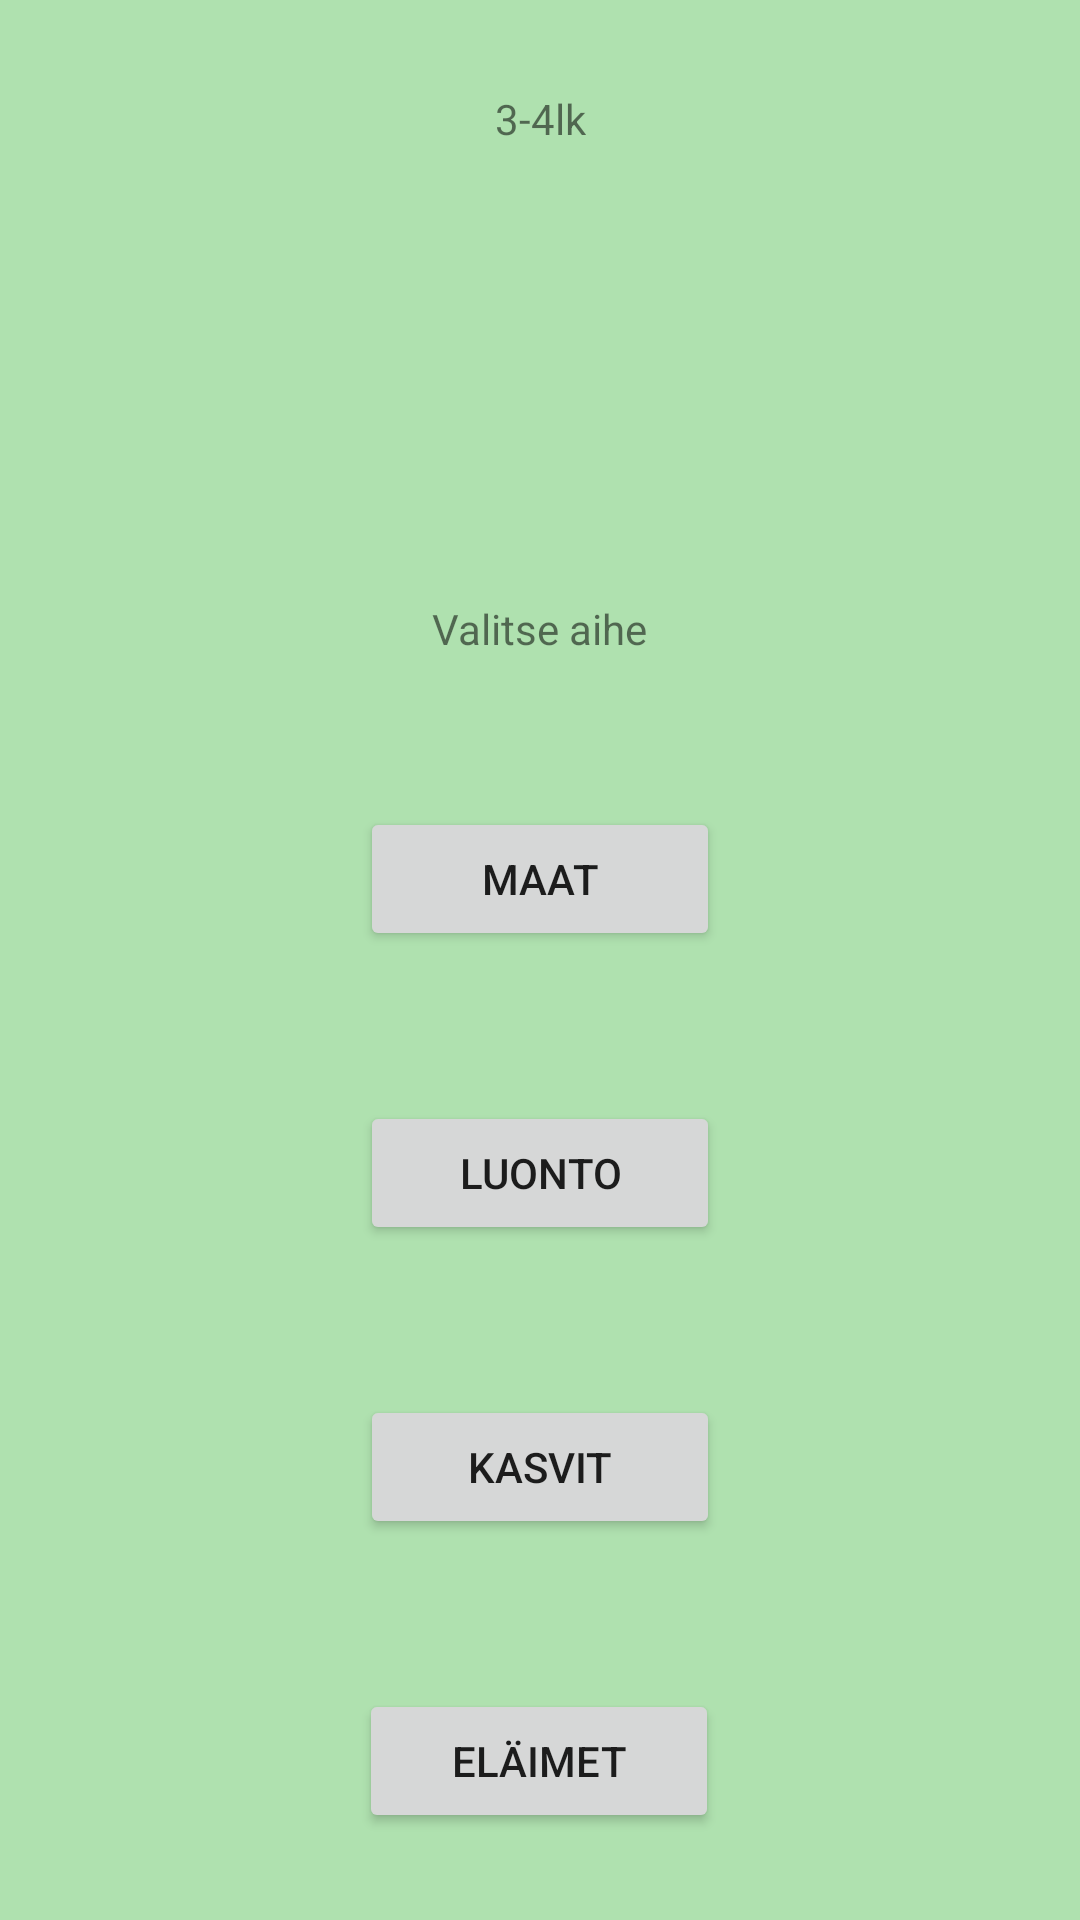

This screen was rendered from an Android layout file. Write that file and the resources it references.
<!-- AndroidManifest.xml: application theme Theme.QuizzApp -->
<!-- res/layout/second_topic_page.xml -->
<?xml version="1.0" encoding="utf-8"?>
<androidx.constraintlayout.widget.ConstraintLayout xmlns:android="http://schemas.android.com/apk/res/android"
    xmlns:app="http://schemas.android.com/apk/res-auto"
    xmlns:tools="http://schemas.android.com/tools"
    android:layout_width="match_parent"
    android:layout_height="match_parent"
    android:background="@color/green">

    <TextView
        android:id="@+id/classView3"
        android:layout_width="wrap_content"
        android:layout_height="wrap_content"
        android:layout_marginTop="30dp"
        android:text="3-4lk"
        app:layout_constraintEnd_toEndOf="parent"
        app:layout_constraintStart_toStartOf="parent"
        app:layout_constraintTop_toTopOf="parent" />


    <TextView
        android:id="@+id/themeTextView"
        android:layout_width="wrap_content"
        android:layout_height="wrap_content"
        android:layout_marginTop="200dp"
        android:text="Valitse aihe"
        app:layout_constraintEnd_toEndOf="parent"
        app:layout_constraintStart_toStartOf="parent"
        app:layout_constraintTop_toTopOf="parent" />

    <Button
        android:id="@+id/countryBu"
        android:layout_width="wrap_content"
        android:layout_height="wrap_content"
        android:layout_marginTop="50dp"
        android:width="120dp"
        android:text="Maat"
        app:layout_constraintEnd_toEndOf="parent"
        app:layout_constraintStart_toStartOf="parent"
        app:layout_constraintTop_toBottomOf="@+id/themeTextView" />

    <Button
        android:id="@+id/natureBu"
        android:layout_width="wrap_content"
        android:layout_height="wrap_content"
        android:layout_marginTop="50dp"
        android:width="120dp"
        android:text="Luonto"
        app:layout_constraintEnd_toEndOf="parent"
        app:layout_constraintStart_toStartOf="parent"
        app:layout_constraintTop_toBottomOf="@+id/countryBu" />

    <Button
        android:id="@+id/plantsBu"
        android:layout_width="wrap_content"
        android:layout_height="wrap_content"
        android:layout_marginTop="50dp"
        android:width="120dp"
        android:text="Kasvit"
        app:layout_constraintEnd_toEndOf="parent"
        app:layout_constraintStart_toStartOf="parent"
        app:layout_constraintTop_toBottomOf="@+id/natureBu" />


    <Button
        android:id="@+id/animalsBu2"
        android:layout_width="wrap_content"
        android:layout_height="wrap_content"
        android:layout_marginTop="50dp"
        android:width="120dp"
        android:text="Eläimet"
        app:layout_constraintEnd_toEndOf="parent"
        app:layout_constraintHorizontal_bias="0.498"
        app:layout_constraintStart_toStartOf="parent"
        app:layout_constraintTop_toBottomOf="@+id/plantsBu" />
</androidx.constraintlayout.widget.ConstraintLayout>
<!-- resources referenced by this layout -->
<resources>
  <color name="green">#AFE1AF</color>
  <style name="Theme.QuizzApp" parent="Theme.MaterialComponents.DayNight.NoActionBar">
          
          <item name="colorPrimary">@color/darkgreen</item>
          <item name="colorPrimaryVariant">@color/black</item>
          <item name="colorOnPrimary">@color/white</item>
          
          <item name="colorSecondary">@color/teal_200</item>
          <item name="colorSecondaryVariant">@color/teal_700</item>
          <item name="colorOnSecondary">@color/black</item>
          
          <item name="android:statusBarColor">?attr/colorPrimaryVariant</item>
          
      </style>
  <color name="darkgreen">#097969</color>
  <color name="black">#FF000000</color>
  <color name="white">#FFFFFFFF</color>
  <color name="teal_200">#FF03DAC5</color>
  <color name="teal_700">#FF018786</color>
</resources>
